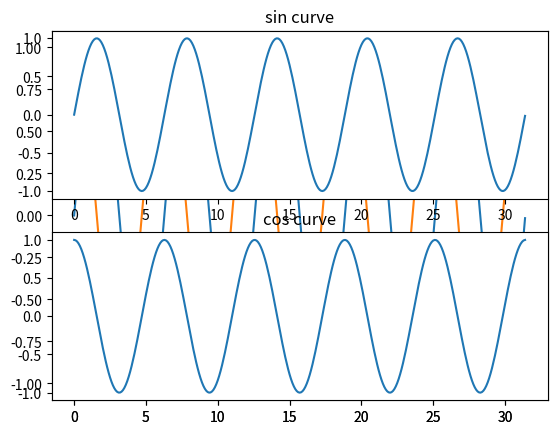

The matplotlib source for this figure:
import numpy as np
import matplotlib.pyplot as plt
#Declaration of numpy arrays

a = np.array([1,2,3])
print("1D array")
print(a)

b = np.array([[1,2,3],
             [1,2,3]])
print("2D array")
print(b)

c = np.array([[1,2,3],
             [1,2,3],
             [1,2,3]])
print("3D array")
print(c)

# type

print(type(a))
print(type(b))
print(type(c))

#size of array

print(a.size)
print(b.size)
print(c.size)

# shape of array

print(a.shape)
print(b.shape)
print(c.shape)

#datatype of arrays

print(a.dtype)
print(b.dtype)
print(c.dtype)

# transpose of array

print(a.transpose())
print(b.transpose())
print(c.transpose())

# empty function : creates empty array of random data: print(np.empty((row,col), dtype = blahblah))

print(np.empty((1,2), dtype = int))

# ones function: np.ones((row,col), dtype = blahvlah):prints only one element in places = 1
# default data type is float
x = np.ones((3,3))
print(x)

y= np.ones((3,4), dtype = int)
print(y)

#zeros function

y= np.zeros((3,4), dtype = bool)
print(y)

#arange function: np.arange(start,end,step): works kinda like a for loop

print(np.arange(1,10,2))

# reshape function: arr.reshape((row,col))

print(b.reshape(3,2))

# flatten function : inverse of reshape
# it returns copy of original array. if anyvalues are modified in this array, the original array is not affected.

print(b.flatten())

#ravel function : same work as flatten but different functionality. if anyvalues are modified in this array, the original array is affected.

print(b.ravel())

# numpy array slicing

arr = np.arange(1,21)
arr = arr.reshape(5,4)
print(arr)

print(arr[1])
#output = [5 6 7 8]
print(arr[2,3])
#output = 12
print(arr[1:3])
#output = [[ 5  6  7  8]
#           [ 9 10 11 12]]
print(arr[:2])
#output = [[1 2 3 4]
#         [5 6 7 8]]
print(arr[:,2])
#OUTPUT = [ 3  7 11 15 19]
print(arr[1:3 , 2])
#output= [ 7 11]

# numpy math

ar = np.arange(1,11).reshape(2,5)
br = np.arange(21,31).reshape(2,5)

print(ar)
print(br)

# numpy array sum
print(np.add(ar,br))

#numpy array subtract
print(np.subtract(ar,br))

#numpy array multiply (only elements in consecutive places)
print(np.multiply(ar,br))

#numpy array division (only elements in consecutive places)
print(np.divide(ar,br))

#numpy matrix multiplication

# 1. first check ar[col]=br[row]. if not, reshape br.
br = br.reshape(5,2)
mul = np.dot(ar,br)
print(mul)

#some othe functions
print(mul.max())
print(mul.min())
print(mul.argmax())
print(mul.argmin())
print(np.sum(mul, axis=1))
print(np.sum(mul, axis=0))

#numpy trig functions

print(np.pi)
print(np.sin(np.pi/6))

x_sin = np.arange(0,10*np.pi,0.1)
y_sin = np.sin(x_sin)

plt.plot(x_sin,y_sin)
plt.show()

x_cos = np.arange(0,10*np.pi,0.1)
y_cos = np.cos(x_cos)

plt.plot(x_cos,y_cos)
plt.show()

plt.subplot(2,1,1)
plt.plot(x_sin,y_sin)
plt.title("sin curve")

plt.subplot(2,1,2)
plt.plot(x_cos,y_cos)
plt.title("cos curve")

plt.show()

# random function 

r = np.random.random(5)
print(r)

d = np.random.random((2,2))
print(d)

sex = np.random.random((3,2,2))
print(sex)

ohh = np.arange(1,10)
print(np.random.choice(ohh))

#string operations 

s1 = "hi ishika"
s2 = "i love you"

print(np.char.add(s1 ,s2))
print(np.char.upper(s1))
print(np.char.lower(s1))

print(np.char.split(s1))
print(np.char.splitlines(s2))
print(np.char.replace(s1, 'hi', 'hello'))
print(np.char.center('hi', 6, '*'))
